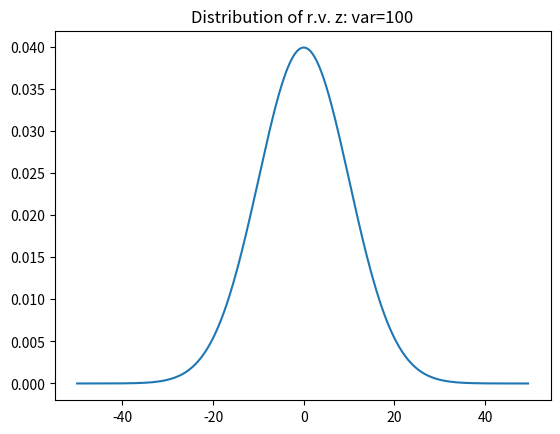
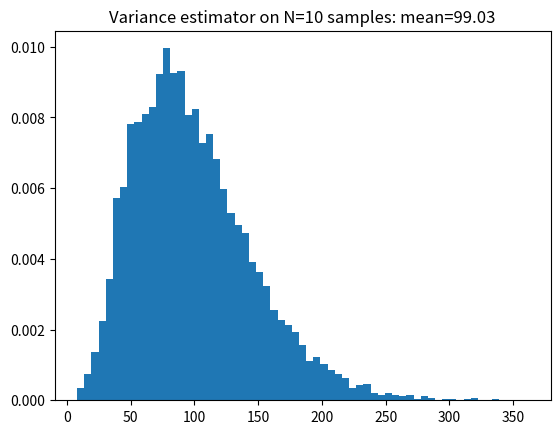
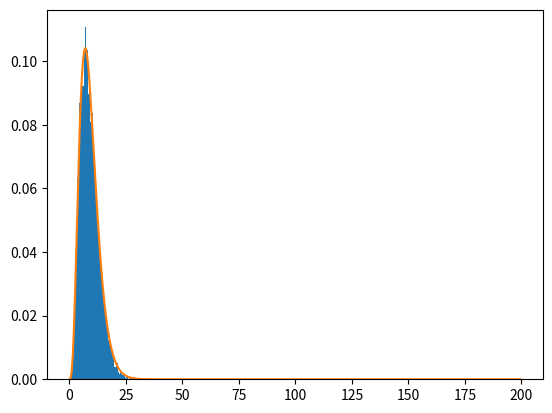

Recreate these plots in Python, in order.
import numpy as np
import matplotlib.pyplot as plt
from scipy.stats import norm, chi2

# Visualization of the distribution of the estimator
# of the variance of a Gaussian random variable

N = 10
mu = 0
sdev = 10
R = 10000

I = np.arange(-50, 50, 0.5)
p = norm.pdf(I, loc=mu, scale=sdev)
plt.figure()
plt.plot(I, p)
plt.title(f"Distribution of r.v. z: var={sdev**2}")
plt.show()

var_hat = np.zeros((R, 1))
std_hat = np.zeros((R, 1))
for r in range(R):
    D = np.random.normal(loc=mu, scale=sdev, size=N)
    var_hat[r, 0] = np.var(D, ddof=1)
    std_hat[r, 0] = np.std(D, ddof=1)

I2 = np.arange(0, 2*sdev**2, 0.5)
plt.figure()
plt.hist(var_hat, density=True, bins='auto')
plt.title(f"Variance estimator on N={N} samples: mean={np.mean(var_hat):.2f}")
plt.show()

ch = (var_hat * (N-1)) / (sdev**2)
plt.figure()
plt.hist(ch, density=True, bins='auto')
p_var_hat = chi2.pdf(I2, df=N-1)
plt.plot(I2, p_var_hat)
plt.show()

